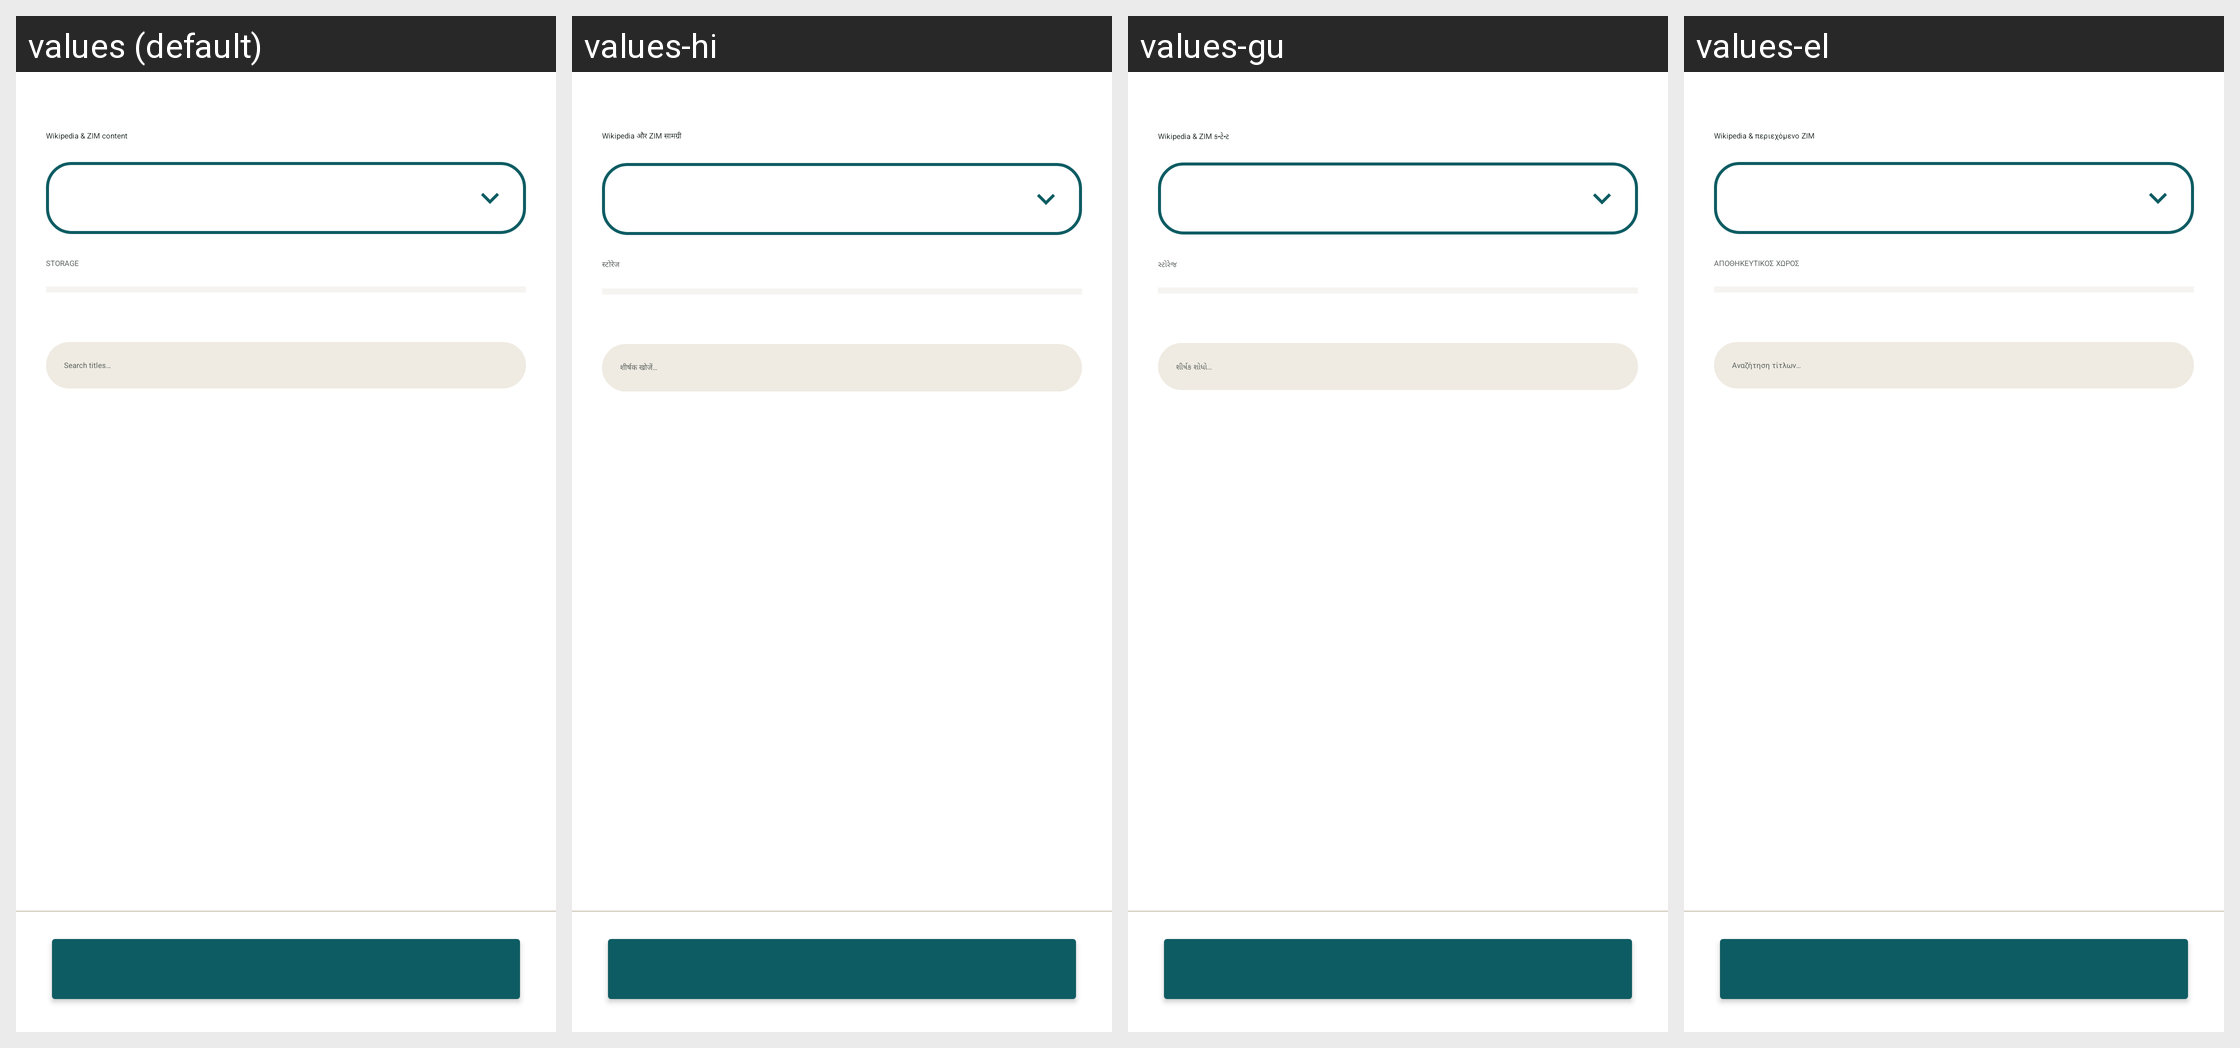

Locale-by-locale string values for the Android screen shown in this grid:
Android screen res/layout/fragment_k2go_zim_landing.xml rendered under 4 locales, left to right: values (default), values-hi, values-gu, values-el. Device: Nexus 5 (rendered at 1080×1920; each locale shown at half size, 540×960, under a caption strip naming it); theme Theme.IIABController.
Other locales in the repository, not shown: values-ar, values-az, values-bg, values-bn, values-cs, values-de, values-es, values-fa, values-fr, values-hu, values-in, values-it, values-ja, values-ko, values-lt, values-nl, values-no, values-pl, values-pt, values-ro, values-ru-rRU, values-sk, values-sr, values-sw, values-ta, values-tr, values-uk, values-vi, values-yo, values-zh-rCN.
Strings drawn on this screen, with the default value and each locale's value (text and hints the layout hard-codes, and strings that could not be matched under every locale, appear in the picture but are not listed):

k2go_zim_title
  values: Wikipedia & ZIM content
  values-hi: Wikipedia और ZIM सामग्री
  values-gu: Wikipedia & ZIM કન્ટેન્ટ
  values-el: Wikipedia & περιεχόμενο ZIM

k2go_zim_storage
  values: STORAGE
  values-hi: स्टोरेज
  values-gu: સ્ટોરેજ
  values-el: ΑΠΟΘΗΚΕΥΤΙΚΟΣ ΧΩΡΟΣ

k2go_zim_search_hint
  values: Search titles…
  values-hi: शीर्षक खोजें…
  values-gu: શીર્ષક શોધો…
  values-el: Αναζήτηση τίτλων…
